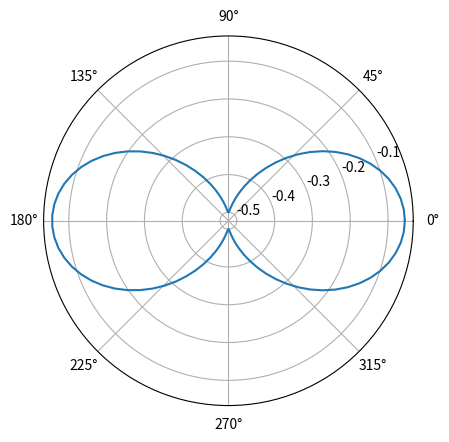

Write the Python code that produced this figure.

import numpy as np
import matplotlib.pyplot as plt
from numpy import cos

k = 3
chi = (k**2 - 1) / (k**2 + 1)
sigma_0 = 1
## r_points is theta_1
r_points = np.linspace(0, 2 * np.pi, 100, endpoint=True)
## orientation_points is theta_2
orientation_points = np.linspace(0, 2 * np.pi, 20, endpoint=True)
#%%
def contact_distance_1(chi, r, sigma_0):
    a = (2 * cos(r))**2/(1 + chi)
    b = (1/2) * chi * a
    sigma = sigma_0 * (1 - b)**(-(1/2))
    return sigma

def contact_distance_2(r, orientation, chi, sigma_0):
    a = (cos(r) + cos(r - orientation)) **2 / (1 + chi * cos(orientation))
    b = (cos(r) - cos(r - orientation)) **2 / (1 - chi * cos(orientation))
    c = 1 - (1/2)*chi*(a)
    sigma = sigma_0 * c*(-1/2)
    return sigma

contact_distance = {}
for orientation in orientation_points:
    contact_distance["theta_2 = " + str(orientation)] = []
    for r in r_points:
        contact_distance["theta_2 = " + str(orientation)].append(contact_distance_2(r, orientation, chi, sigma_0))


fig = plt.figure()
ax_2 = fig.add_subplot(111, projection='polar' )
for i in range(len(orientation_points)):
    ax_2.cla()
    ax_2.plot (r_points, contact_distance["theta_2 = " + str(orientation_points[i])])
    plt.pause(0.5)
